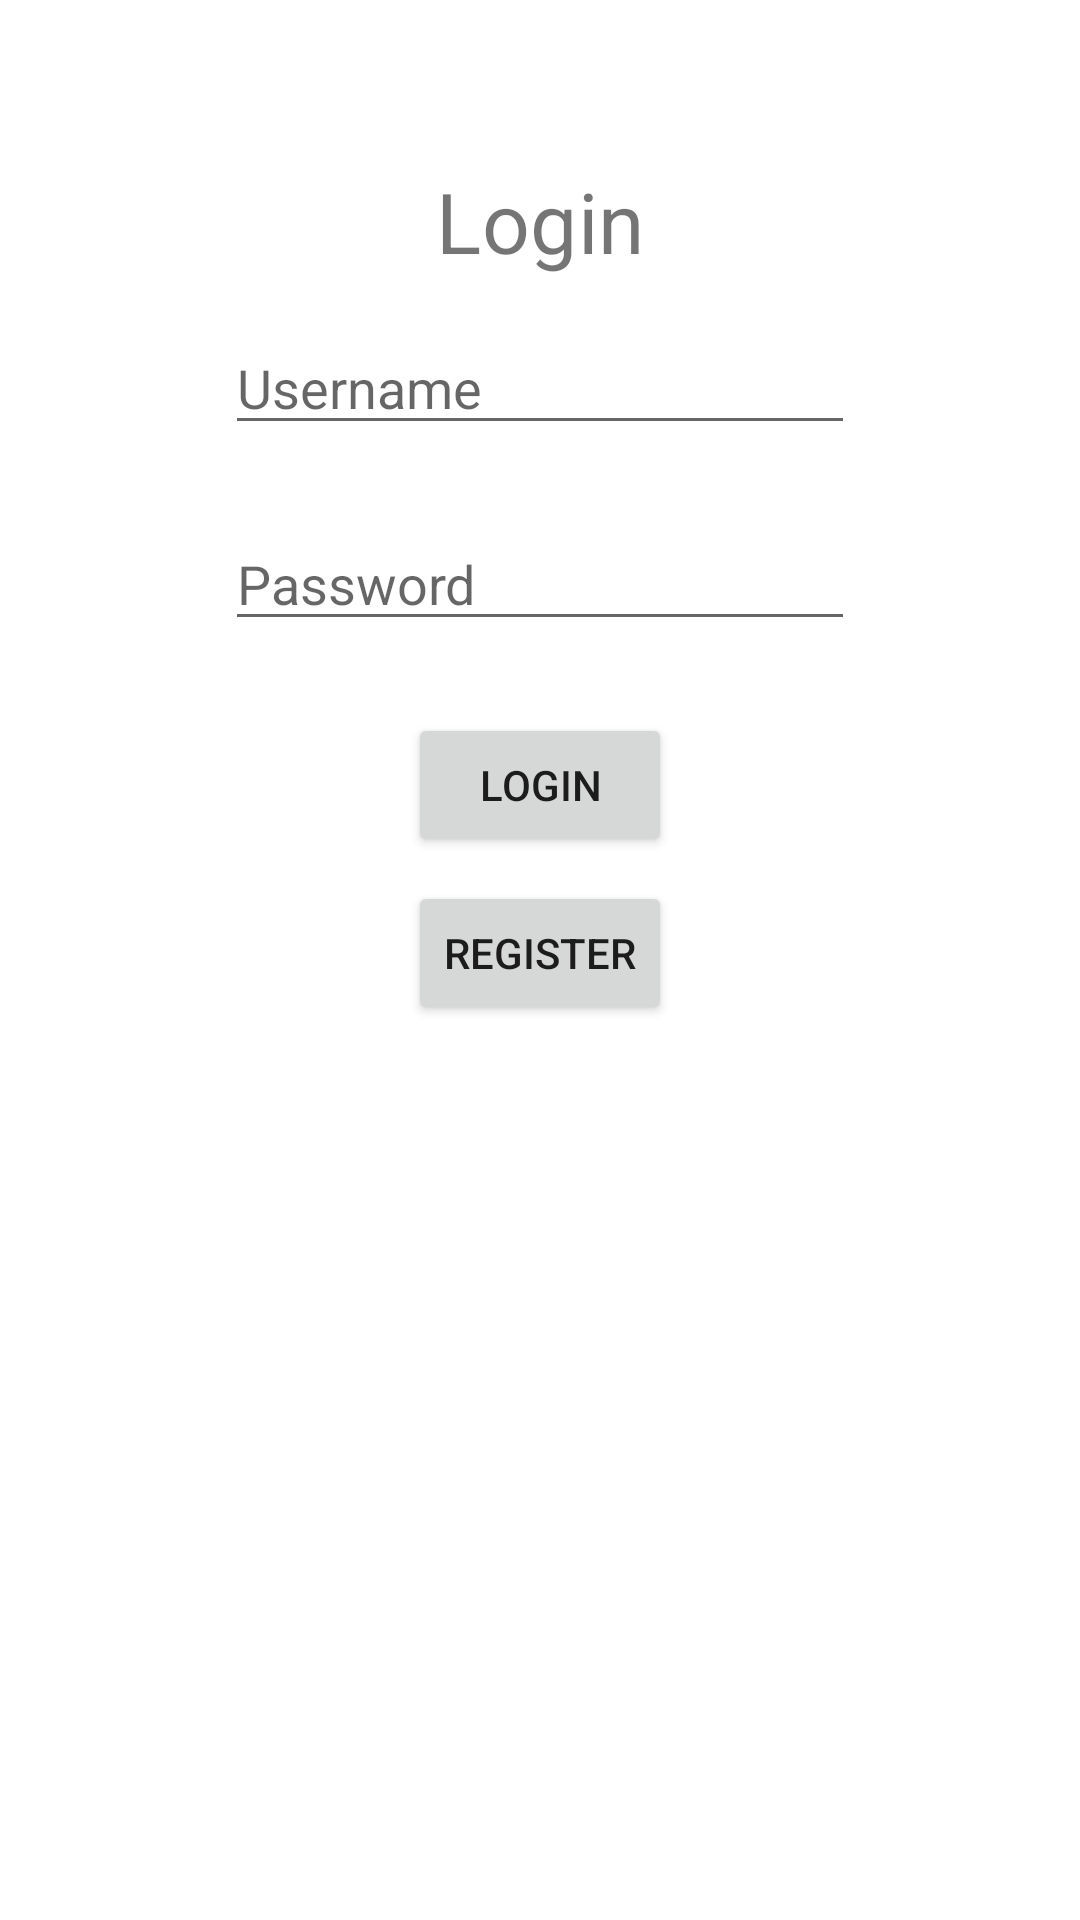

Write the Android layout XML for this screen, with the resource values it uses.
<!-- AndroidManifest.xml: application theme Theme.MemeStream -->
<!-- res/layout/activity_main.xml -->
<?xml version="1.0" encoding="utf-8"?>
<androidx.constraintlayout.widget.ConstraintLayout xmlns:android="http://schemas.android.com/apk/res/android"
    xmlns:app="http://schemas.android.com/apk/res-auto"
    xmlns:tools="http://schemas.android.com/tools"
    android:layout_width="match_parent"
    android:layout_height="match_parent"
    tools:context=".MainActivity">


    <EditText
        android:id="@+id/loginUsernameField"
        android:layout_width="wrap_content"
        android:layout_height="wrap_content"
        android:layout_marginTop="24dp"
        android:ems="10"
        android:hint="Username"
        android:inputType="textPersonName"
        app:layout_constraintEnd_toEndOf="parent"
        app:layout_constraintStart_toStartOf="parent"
        app:layout_constraintTop_toBottomOf="@+id/textView2" />

    <EditText
        android:id="@+id/loginPasswordField"
        android:layout_width="wrap_content"
        android:layout_height="wrap_content"
        android:layout_marginTop="24dp"
        android:ems="10"
        android:hint="Password"
        android:inputType="textPassword"
        app:layout_constraintEnd_toEndOf="parent"
        app:layout_constraintStart_toStartOf="parent"
        app:layout_constraintTop_toBottomOf="@+id/loginUsernameField" />

    <TextView
        android:id="@+id/textView2"
        android:layout_width="wrap_content"
        android:layout_height="wrap_content"
        android:layout_marginTop="64dp"
        android:scaleX="2"
        android:scaleY="2"
        android:text="Login"
        app:layout_constraintEnd_toEndOf="parent"
        app:layout_constraintStart_toStartOf="parent"
        app:layout_constraintTop_toTopOf="parent" />

    <Button
        android:id="@+id/loginButton"
        android:layout_width="wrap_content"
        android:layout_height="wrap_content"
        android:layout_marginTop="24dp"
        android:text="Login"
        app:layout_constraintEnd_toEndOf="parent"
        app:layout_constraintStart_toStartOf="parent"
        app:layout_constraintTop_toBottomOf="@+id/loginPasswordField" />

    <Button
        android:id="@+id/registerButton"
        android:layout_width="wrap_content"
        android:layout_height="wrap_content"
        android:layout_marginTop="8dp"
        android:text="Register"
        app:layout_constraintEnd_toEndOf="parent"
        app:layout_constraintStart_toStartOf="parent"
        app:layout_constraintTop_toBottomOf="@+id/loginButton" />
</androidx.constraintlayout.widget.ConstraintLayout>
<!-- resources referenced by this layout -->
<resources>
  <style name="Theme.MemeStream" parent="Theme.MaterialComponents.DayNight.DarkActionBar">
          
          <item name="colorPrimary">@color/purple_500</item>
          <item name="colorPrimaryVariant">@color/purple_700</item>
          <item name="colorOnPrimary">@color/white</item>
          
          <item name="colorSecondary">@color/teal_200</item>
          <item name="colorSecondaryVariant">@color/teal_700</item>
          <item name="colorOnSecondary">@color/black</item>
          
          <item name="android:statusBarColor" tools:targetApi="l">?attr/colorPrimaryVariant</item>
          
      </style>
  <!-- not gathered from this repository: default colours our renderer supplied (Android Studio template values) -->
  <color name="purple_500">#FF6200EE</color>
  <color name="purple_700">#FF3700B3</color>
  <color name="teal_200">#FF03DAC5</color>
  <color name="teal_700">#FF018786</color>
  <color name="black">#FF000000</color>
  <color name="white">#FFFFFFFF</color>
</resources>
